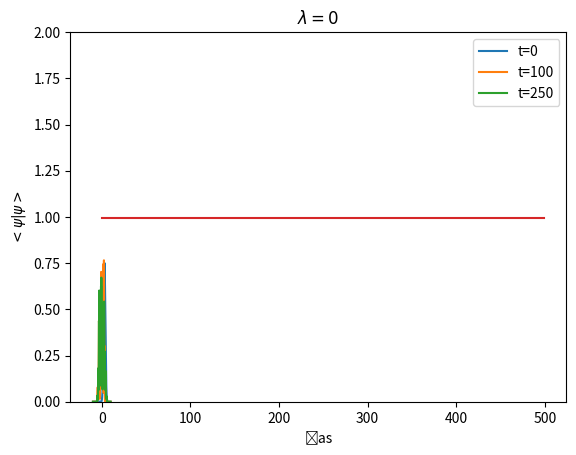

Write Python code to recreate this figure.
import numpy as np
import matplotlib.pyplot as plt
import scipy.misc as misc


##implicitna

def normalizacija(valovna,polozaj):
    vsota=0
    for i in range(len(valovna)):
        vsota+=np.absolute(valovna[i])**2
    return vsota/len(valovna)*(polozaj[-1]-polozaj[0])

tau=0.01
h=0.1
lamda=0.5
L=10

x=np.arange(-L,L,h)
pot=1/2*x**2+lamda*x**4


psi=np.array(np.polynomial.hermite.hermval(x,[1])*1/(np.pi)**0.25*np.exp(-x**2/2))

psi2=np.array(np.polynomial.hermite.hermval(x,[1])*1/(np.pi)**0.25*np.exp(-(x-3)**2/2),dtype=complex)

A=np.array([np.zeros(len(psi),dtype=complex) for i in range(len(psi))],dtype=complex)

psi_0=psi2

H=np.identity(len(A),dtype=complex)


for i in range(len(H)):
    if i==0:
        H[0][0]=1-1j*tau*(1/h**2+pot[i])
        H[0][1]=1j*tau/h**2
    if i+1==len(H):
        H[i][i]=1-1j*tau*(1/h**2+pot[i])
        H[i][i-1] = 1j * tau / h ** 2
    else:
        H[i][i]=1-1j*tau*(1/h**2+pot[i])
        H[i][i-1] = 1j * tau / h ** 2
        H[i][i+1] = 1j * tau / h ** 2


C=np.dot(np.linalg.inv(np.conjugate(H)),H)
# C=np.dot(np.linalg.inv(A),B)


def metoda1(valovna):
    valovna[0] = 0
    valovna[-1] = 0

    psi_temp=valovna
    for k in range(1,len(valovna)-1):
        valovna[k]=psi_temp[k]+tau*(0.5/(h**2)*(psi_temp[k-1]-2*psi_temp[k]+psi_temp[k+1])-pot[k]*psi_temp[k])*1j
    return valovna

def metoda2(valovna,K):
    valovna[0] = 0
    valovna[-1] = 0

    psi_temp = valovna
    for j in range(1, len(valovna) - 1):
        vsota = 1
        for k in range(1,K):
            vsota += (-1j * tau) ** k / (misc.factorial(k)) * (-0.5 / (h ** 2) * ( psi_temp[j - 1] - 2 * psi_temp[j] + psi_temp[j + 1]) + pot[j] * psi_temp[j]) ** k
        valovna[j] = vsota
    return valovna

def metoda3(valovna, matrika):
    return np.dot(matrika,valovna)

cas=[]
norma=[]
for t in range(500):
    cas.append(t)
    psi2=metoda3(psi2,C)
    norma.append(normalizacija(psi2,x))

    if t==100:
        psi_1=psi2
    if t==250:
        psi_2=psi2


plt.title(r'$\lambda=0$')
plt.plot(x,np.absolute(psi_0),label='t=0')
plt.plot(x,np.absolute(psi_1),label='t=100')
plt.plot(x,np.absolute(psi_2),label='t=250')
# plt.plot(x,np.absolute(psi),label='')
plt.grid()
plt.legend()
plt.ylabel(r'$<\psi | \psi>$')
plt.savefig('casovni_razvoj_izmika.png')
plt.show()

plt.plot(cas,norma)
plt.ylim([0,2])
plt.grid()
plt.xlabel('čas')
plt.ylabel(r'$<\psi | \psi>$')
plt.savefig('ohranjanje_delcev.png')
plt.show()



